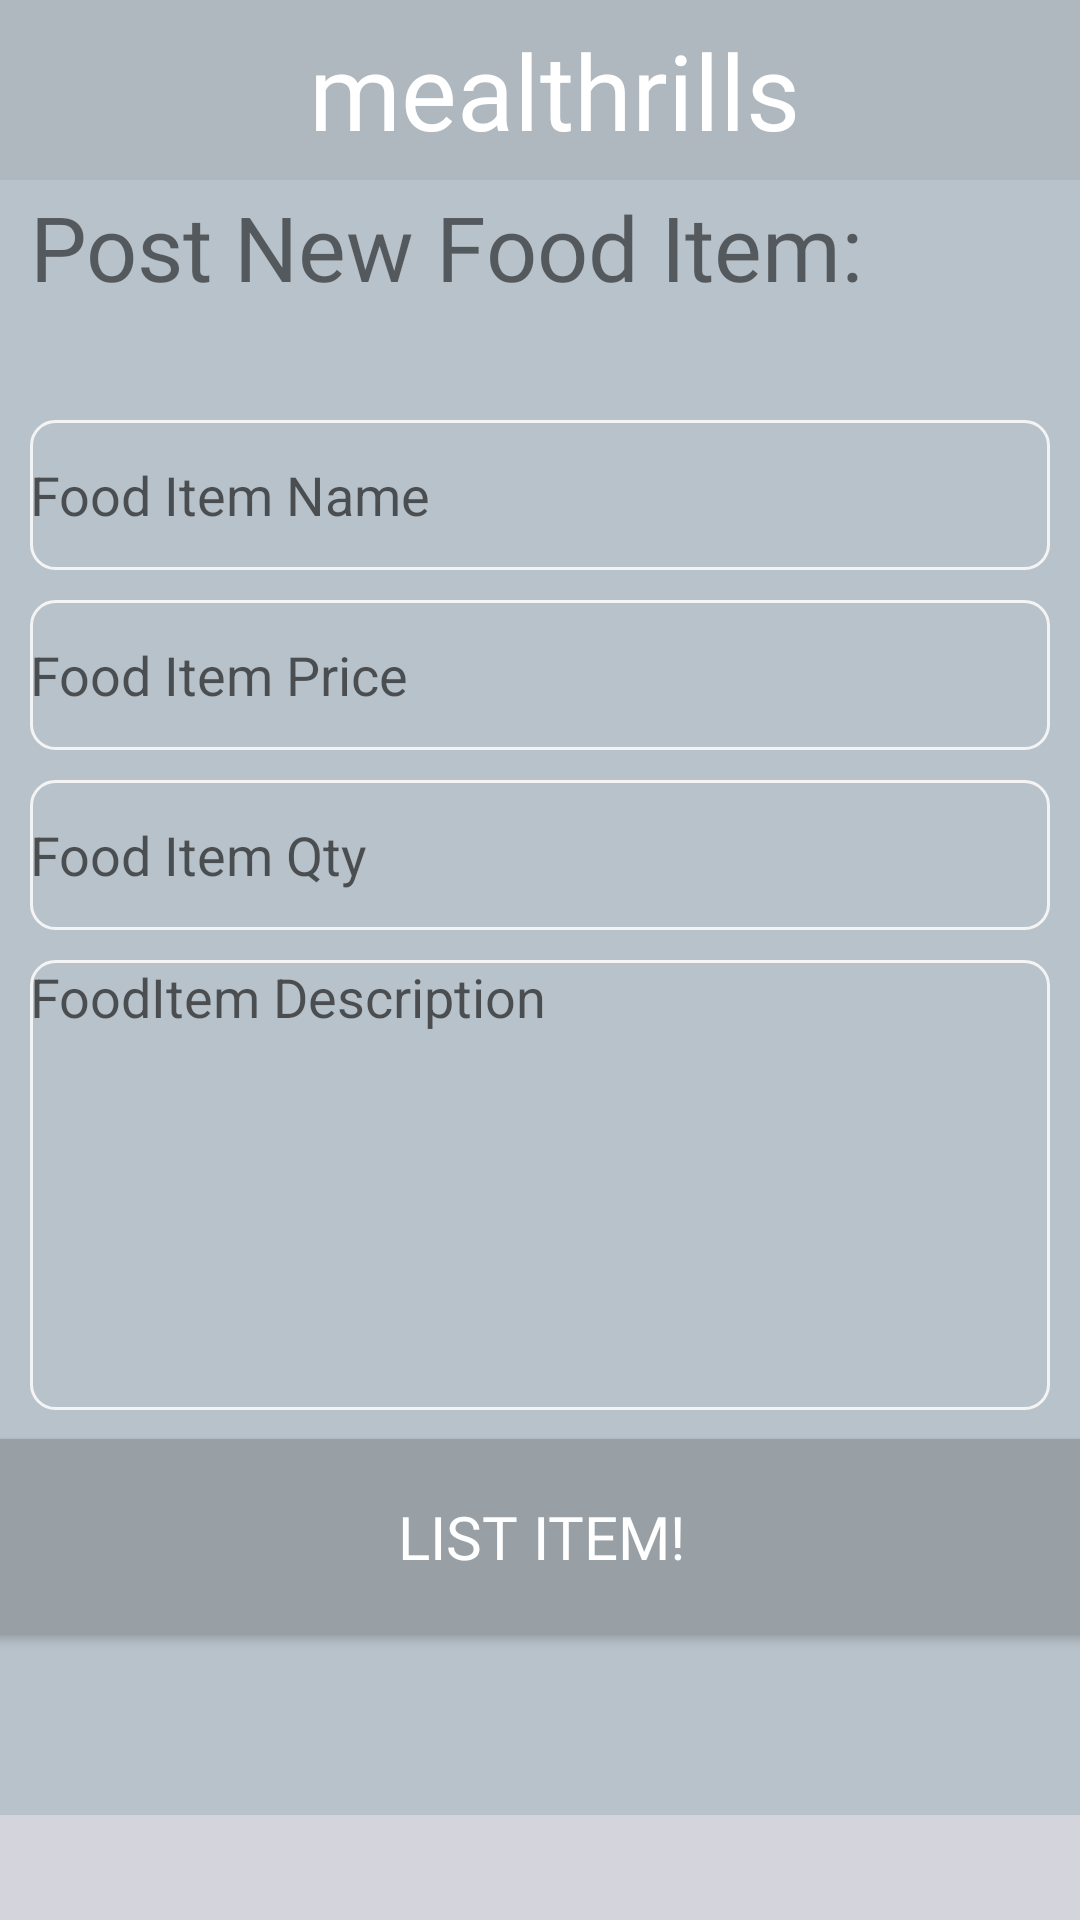

Layout XML and referenced resources for this Android screen:
<!-- AndroidManifest.xml: application theme AppTheme -->
<!-- res/layout/activity_mealthrills_fnb_post.xml -->
<?xml version="1.0" encoding="utf-8"?>
<androidx.core.widget.NestedScrollView xmlns:android="http://schemas.android.com/apk/res/android"
    xmlns:app="http://schemas.android.com/apk/res-auto"
    xmlns:tools="http://schemas.android.com/tools"
    android:layout_width="match_parent"
    android:layout_height="match_parent"
    android:background="#D4D5DC"
    tools:context=".mealthrills_fnb_post">

    <androidx.constraintlayout.widget.ConstraintLayout
        android:layout_width="match_parent"
        android:layout_height="wrap_content"
        android:background="#B8C2CA"
        android:orientation="vertical">

        <androidx.appcompat.widget.Toolbar
            android:id="@+id/toolbar4"
            android:layout_width="0dp"
            android:layout_height="60dp"
            android:background="#AFB8BF"
            android:minHeight="?attr/actionBarSize"
            android:theme="?attr/actionBarTheme"
            app:layout_constraintEnd_toEndOf="parent"
            app:layout_constraintStart_toStartOf="parent"
            app:layout_constraintTop_toTopOf="parent" />

        <TextView
            android:id="@+id/food"
            android:layout_width="wrap_content"
            android:layout_height="wrap_content"
            android:text="mealthrills"
            android:textColor="#FFFFFF"
            android:textSize="35sp"
            app:fontFamily="@font/serenity_script"
            app:layout_constraintBottom_toBottomOf="@+id/toolbar4"
            app:layout_constraintEnd_toEndOf="parent"
            app:layout_constraintHorizontal_bias="0.524"
            app:layout_constraintStart_toStartOf="parent"
            app:layout_constraintTop_toTopOf="parent" />

        <ImageButton
            android:id="@+id/prevBtn"
            android:layout_width="48dp"
            android:layout_height="39dp"
            android:background="#00FFFFFF"
            app:layout_constraintBottom_toBottomOf="@+id/toolbar4"
            app:layout_constraintEnd_toStartOf="@+id/food"
            app:layout_constraintHorizontal_bias="0.3"
            app:layout_constraintStart_toStartOf="parent"
            app:layout_constraintTop_toTopOf="parent"
            app:srcCompat="@drawable/ic_baseline_keyboard_backspace_24" />


        <TextView
            android:id="@+id/postNewFood"
            android:layout_width="match_parent"
            android:layout_height="36dp"
            android:layout_marginStart="10dp"
            android:layout_marginTop="50dp"
            android:layout_marginEnd="10dp"
            android:fontFamily="@font/roboto_medium"
            android:text="Post New Food Item: "
            android:textSize="30sp"
            app:fontFamily="@font/roboto_medium"
            app:layout_constraintBottom_toBottomOf="parent"
            app:layout_constraintEnd_toEndOf="parent"
            app:layout_constraintHorizontal_bias="0.112"
            app:layout_constraintStart_toStartOf="parent"
            app:layout_constraintTop_toTopOf="parent"
            app:layout_constraintVertical_bias="0.023" />

        <ImageView
            android:id="@+id/uploadFoodImg"
            android:layout_width="match_parent"
            android:layout_height="wrap_content"
            android:layout_marginStart="10dp"
            android:layout_marginTop="130dp"
            android:layout_marginEnd="10dp"
            android:layout_marginBottom="475dp"
            android:adjustViewBounds="true"
            android:background="#D4D5DC"
            android:scaleType="centerCrop"
            app:layout_constraintBottom_toBottomOf="parent"
            app:layout_constraintEnd_toEndOf="parent"
            app:layout_constraintHorizontal_bias="0.0"
            app:layout_constraintStart_toStartOf="parent"
            app:layout_constraintTop_toTopOf="parent"
            app:layout_constraintVertical_bias="0.0"
            app:srcCompat="@drawable/add_btn" />

        <EditText
            android:id="@+id/foodItemName"
            android:layout_width="match_parent"
            android:layout_height="50dp"
            android:layout_marginStart="10dp"
            android:layout_marginTop="10dp"
            android:layout_marginEnd="10dp"
            android:background="@drawable/input_outline"
            android:ems="10"
            android:hint="Food Item Name"
            android:inputType="textPersonName"
            app:layout_constraintEnd_toEndOf="parent"
            app:layout_constraintStart_toStartOf="parent"
            app:layout_constraintTop_toBottomOf="@+id/uploadFoodImg" />

        <EditText
            android:id="@+id/foodItemPrice"
            android:layout_width="match_parent"
            android:layout_height="50dp"
            android:layout_marginStart="10dp"
            android:layout_marginTop="10dp"
            android:layout_marginEnd="10dp"
            android:background="@drawable/input_outline"
            android:ems="10"
            android:hint="Food Item Price"
            android:inputType="number"
            app:layout_constraintEnd_toEndOf="parent"
            app:layout_constraintHorizontal_bias="0.518"
            app:layout_constraintStart_toStartOf="parent"
            app:layout_constraintTop_toBottomOf="@+id/foodItemName" />

        <EditText
            android:id="@+id/foodItemQty"
            android:layout_width="match_parent"
            android:layout_height="50dp"
            android:layout_marginStart="10dp"
            android:layout_marginTop="10dp"
            android:layout_marginEnd="10dp"
            android:background="@drawable/input_outline"
            android:ems="10"
            android:hint="Food Item Qty"
            android:inputType="number"
            app:layout_constraintEnd_toEndOf="parent"
            app:layout_constraintStart_toStartOf="parent"
            app:layout_constraintTop_toBottomOf="@+id/foodItemPrice" />

        <EditText
            android:id="@+id/foodItemDesc"
            android:layout_width="match_parent"
            android:layout_height="150dp"
            android:layout_marginStart="10dp"
            android:layout_marginTop="10dp"
            android:layout_marginEnd="10dp"
            android:background="@drawable/input_outline"
            android:ems="10"
            android:gravity="start|top"
            android:hint="FoodItem Description"
            android:inputType="textMultiLine"
            app:layout_constraintEnd_toEndOf="parent"
            app:layout_constraintStart_toStartOf="parent"
            app:layout_constraintTop_toBottomOf="@+id/foodItemQty" />

        <Button
            android:id="@+id/listItBtn"
            android:layout_width="420dp"
            android:layout_height="65dp"
            android:layout_marginStart="32dp"
            android:layout_marginTop="5dp"
            android:layout_marginEnd="32dp"
            android:background="@drawable/rounded_button"
            android:backgroundTint="#98A0A6"
            android:fontFamily="@font/roboto"
            android:text="List item!"
            android:textColor="#FFFFFF"
            android:textSize="20sp"
            app:layout_constraintBottom_toBottomOf="parent"
            app:layout_constraintEnd_toEndOf="parent"
            app:layout_constraintStart_toStartOf="parent"
            app:layout_constraintTop_toBottomOf="@+id/foodItemDesc"
            app:layout_constraintVertical_bias="0.070" />

        <ProgressBar
            android:id="@+id/progressBar3"
            style="?android:attr/progressBarStyle"
            android:layout_width="wrap_content"
            android:layout_height="wrap_content"
            android:visibility="invisible"
            app:layout_constraintBottom_toBottomOf="parent"
            app:layout_constraintEnd_toEndOf="parent"
            app:layout_constraintStart_toStartOf="parent"
            app:layout_constraintTop_toTopOf="parent" />


    </androidx.constraintlayout.widget.ConstraintLayout>

</androidx.core.widget.NestedScrollView>
<!-- resources referenced by this layout -->
<resources>
  <!-- drawable input_outline (drawable) -->
  <?xml version="1.0" encoding="utf-8"?>
  <shape xmlns:android="http://schemas.android.com/apk/res/android">
  
      <stroke android:color="#F4F4F4" android:width="1dp" />
      <corners android:radius="8dp" />
  
  </shape>
  <!-- drawable rounded_button (drawable) -->
  <?xml version="1.0" encoding="utf-8"?>
  <shape xmlns:android="http://schemas.android.com/apk/res/android">
      <corners android:radius="30dp"/>
      <solid android:color="#F4F4F4"/>
  </shape>
  <style name="AppTheme" parent="Theme.AppCompat.Light.NoActionBar">
          
          <item name="colorPrimary">@color/colorPrimary</item>
          <item name="colorPrimaryDark">@color/colorPrimaryDark</item>
          <item name="colorAccent">@color/colorAccent</item>
      </style>
  <color name="colorPrimary">#FCFCFC</color>
  <color name="colorPrimaryDark">#7D8CA3</color>
  <color name="colorAccent">#03DAC5</color>
</resources>
